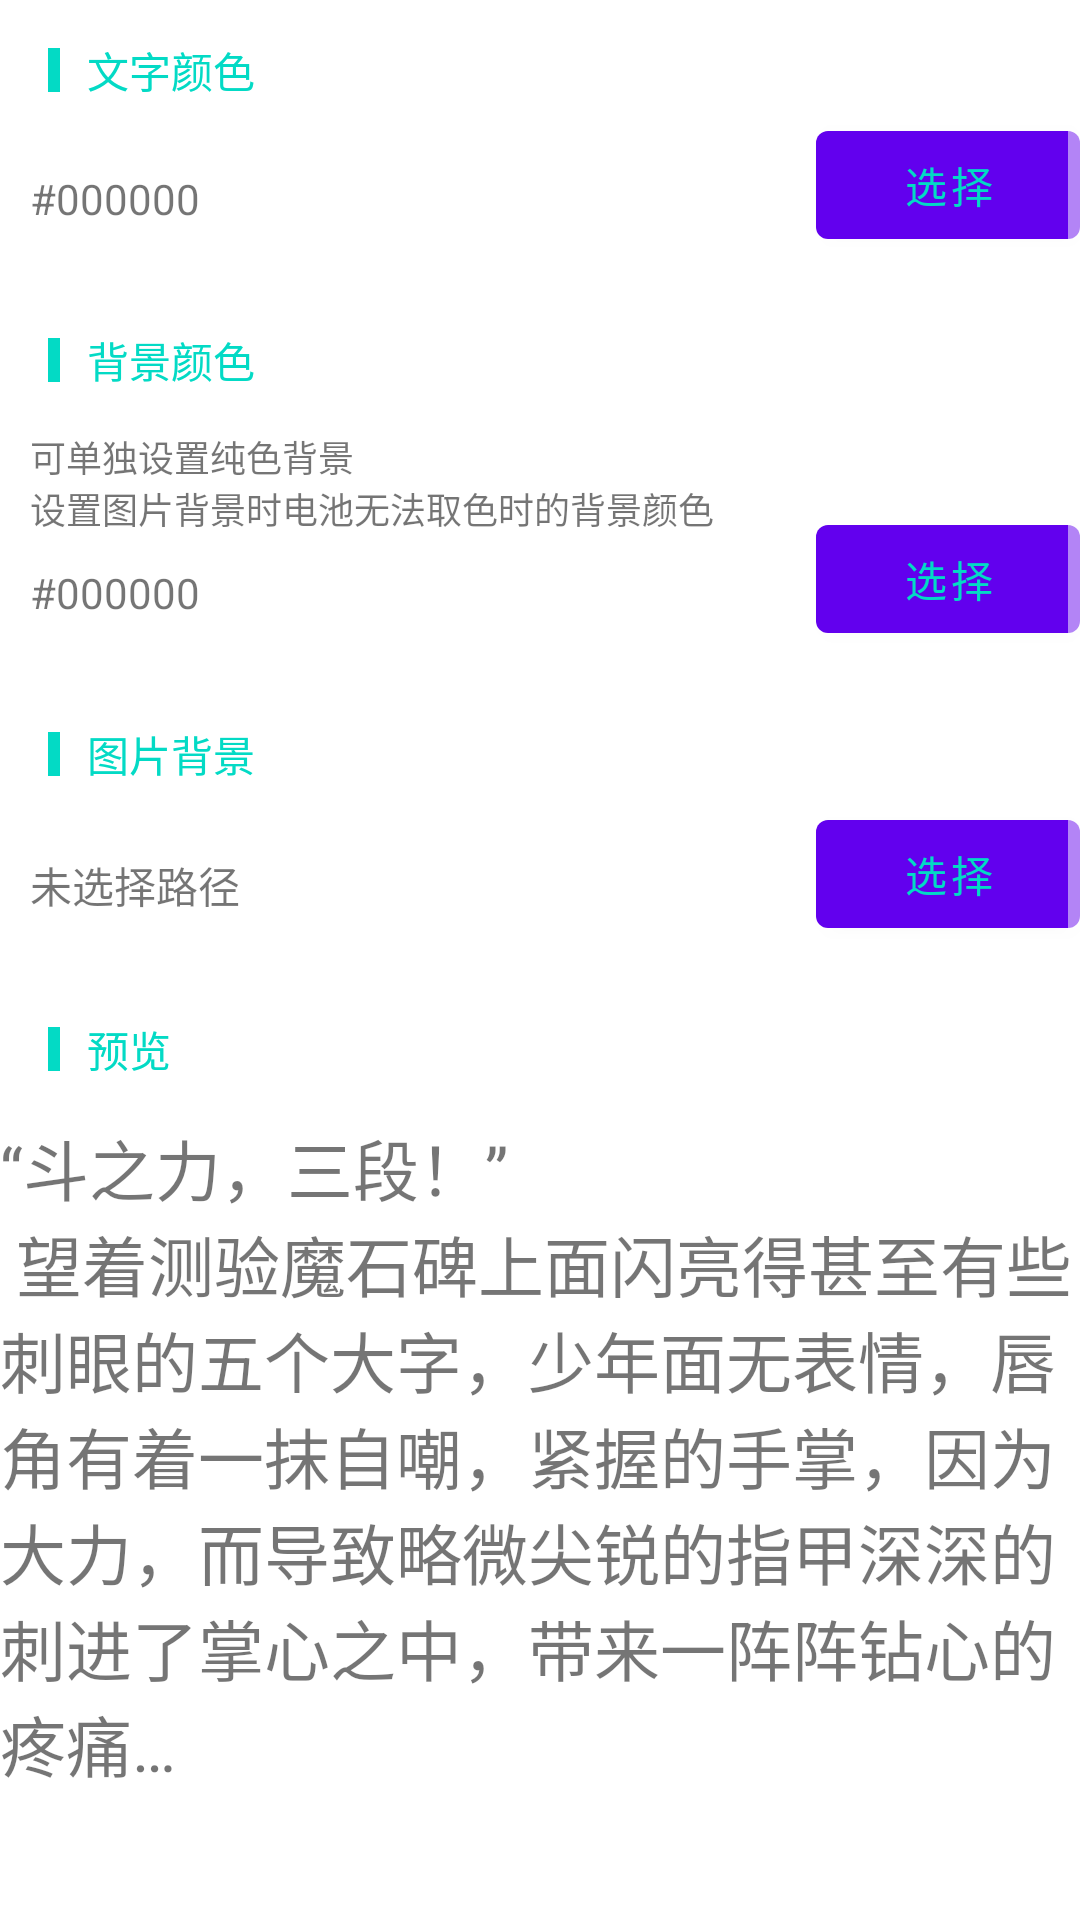

Android layout source for this screen:
<!-- AndroidManifest.xml: application theme AppTheme -->
<!-- res/layout/activity_custom_theme.xml -->
<?xml version="1.0" encoding="utf-8"?>
<ScrollView xmlns:android="http://schemas.android.com/apk/res/android"
        xmlns:tools="http://schemas.android.com/tools"
        android:layout_width="match_parent"
        android:layout_height="match_parent"
        tools:context="com.zia.page.preview.custom.CustomThemeActivity">

    <RelativeLayout
            android:layout_width="match_parent"
            android:layout_height="wrap_content">

        <LinearLayout
                android:id="@+id/custom_text_config_layout"
                android:layout_width="match_parent"
                android:layout_height="wrap_content"
                android:orientation="horizontal"
                android:padding="10dp">

            <View
                    android:layout_width="4dp"
                    android:layout_height="match_parent"
                    android:layout_margin="6dp"
                    android:background="@color/colorAccent" />

            <TextView
                    android:layout_width="wrap_content"
                    android:layout_height="wrap_content"
                    android:padding="3dp"
                    android:text="@string/text_color"
                    android:textColor="@color/colorAccent" />
        </LinearLayout>

        <TextView
                android:id="@+id/custom_text_color"
                android:layout_width="wrap_content"
                android:layout_height="wrap_content"
                android:layout_below="@id/custom_text_config_layout"
                android:layout_margin="10dp"
                android:gravity="center"
                android:text="#000000" />

        <Button
                android:id="@+id/custom_choose_text_color"
                android:layout_width="wrap_content"
                android:layout_height="wrap_content"
                android:layout_above="@id/custom_text_split"
                android:layout_alignParentEnd="true"
                android:text="@string/choose"
                android:textColor="@color/colorAccent" />

        <View
                android:id="@+id/custom_text_split"
                android:layout_width="match_parent"
                android:layout_height="1dp"
                android:layout_below="@id/custom_text_color"
                android:layout_margin="5dp"
                android:background="@color/grey" />

        <LinearLayout
                android:id="@+id/custom_bg_config_layout"
                android:layout_width="match_parent"
                android:layout_height="wrap_content"
                android:layout_below="@id/custom_text_split"
                android:orientation="horizontal"
                android:padding="10dp">

            <View
                    android:layout_width="4dp"
                    android:layout_height="match_parent"
                    android:layout_margin="6dp"
                    android:background="@color/colorAccent" />

            <TextView
                    android:layout_width="wrap_content"
                    android:layout_height="wrap_content"
                    android:padding="3dp"
                    android:text="@string/bg_color"
                    android:textColor="@color/colorAccent" />
        </LinearLayout>

        <TextView
                android:id="@+id/custom_bg_color_des"
                android:layout_width="match_parent"
                android:layout_height="wrap_content"
                android:layout_below="@id/custom_bg_config_layout"
                android:paddingStart="10dp"
                android:paddingEnd="10dp"
                android:maxWidth="250dp"
                android:text="@string/custom_bg_color_des"
                android:textSize="12sp" />

        <TextView
                android:id="@+id/custom_bg_color"
                android:layout_width="wrap_content"
                android:layout_height="wrap_content"
                android:layout_below="@id/custom_bg_color_des"
                android:layout_margin="10dp"
                android:gravity="center"
                android:text="#000000" />

        <Button
                android:id="@+id/custom_choose_bg_color"
                android:layout_width="wrap_content"
                android:layout_height="wrap_content"
                android:layout_above="@id/custom_bg_split"
                android:layout_alignParentEnd="true"
                android:text="@string/choose"
                android:textColor="@color/colorAccent" />

        <View
                android:id="@+id/custom_bg_split"
                android:layout_width="match_parent"
                android:layout_height="1dp"
                android:layout_below="@id/custom_bg_color"
                android:layout_margin="5dp"
                android:background="@color/grey" />

        <LinearLayout
                android:id="@+id/custom_img_config_layout"
                android:layout_width="match_parent"
                android:layout_height="wrap_content"
                android:layout_below="@id/custom_bg_split"
                android:orientation="horizontal"
                android:padding="10dp">

            <View
                    android:layout_width="4dp"
                    android:layout_height="match_parent"
                    android:layout_margin="6dp"
                    android:background="@color/colorAccent" />

            <TextView
                    android:layout_width="wrap_content"
                    android:layout_height="wrap_content"
                    android:padding="3dp"
                    android:text="@string/bg_img"
                    android:textColor="@color/colorAccent" />
        </LinearLayout>

        <TextView
                android:id="@+id/custom_img_path"
                android:layout_width="wrap_content"
                android:layout_height="wrap_content"
                android:layout_below="@id/custom_img_config_layout"
                android:layout_margin="10dp"
                android:gravity="start"
                android:maxWidth="200dp"
                android:text="@string/no_path" />

        <Button
                android:id="@+id/custom_choose_img"
                android:layout_width="wrap_content"
                android:layout_height="wrap_content"
                android:layout_above="@id/custom_img_split"
                android:layout_alignParentEnd="true"
                android:text="@string/choose"
                android:textColor="@color/colorAccent" />

        <View
                android:id="@+id/custom_img_split"
                android:layout_width="match_parent"
                android:layout_height="1dp"
                android:layout_below="@id/custom_img_path"
                android:layout_margin="5dp"
                android:background="@color/grey" />

        <LinearLayout
                android:id="@+id/custom_preview_config_layout"
                android:layout_width="match_parent"
                android:layout_height="wrap_content"
                android:layout_below="@id/custom_img_split"
                android:orientation="horizontal"
                android:padding="10dp">

            <View
                    android:layout_width="4dp"
                    android:layout_height="match_parent"
                    android:layout_margin="6dp"
                    android:background="@color/colorAccent" />

            <TextView
                    android:layout_width="wrap_content"
                    android:layout_height="wrap_content"
                    android:padding="3dp"
                    android:text="@string/preview"
                    android:textColor="@color/colorAccent" />
        </LinearLayout>

        <ImageView
                android:id="@+id/custom_bg_preview"
                android:layout_width="match_parent"
                android:layout_height="300dp"
                android:layout_below="@id/custom_preview_config_layout"
                android:scaleType="fitStart" />

        <TextView
                android:id="@+id/custom_text_preview"
                android:layout_width="match_parent"
                android:layout_height="300dp"
                android:layout_alignTop="@id/custom_bg_preview"
                android:text="@string/preview_text_demo"
                android:textColor="@color/textBlack"
                android:textSize="22sp" />

    </RelativeLayout>

</ScrollView>
<!-- resources referenced by this layout -->
<resources>
  <string name="bg_color">背景颜色</string>
  <string name="bg_img">图片背景</string>
  <string name="choose">选择</string>
  <string name="custom_bg_color_des">可单独设置纯色背景\n设置图片背景时电池无法取色时的背景颜色</string>
  <string name="no_path">未选择路径</string>
  <string name="preview">预览</string>
  <string name="preview_text_demo">　　“斗之力，三段！”\n　　望着测验魔石碑上面闪亮得甚至有些刺眼的五个大字，少年面无表情，唇角有着一抹自嘲，紧握的手掌，因为大力，而导致略微尖锐的指甲深深的刺进了掌心之中，带来一阵阵钻心的疼痛…</string>
  <string name="text_color">文字颜色</string>
  <style name="AppTheme" parent="Theme.MaterialComponents.Light.NoActionBar">
          
          <item name="colorPrimary">@color/colorPrimary</item>
          <item name="colorPrimaryDark">@color/colorPrimaryDark</item>
          <item name="colorAccent">@color/colorAccent</item>
          
          <item name="colorButtonNormal">@android:color/white</item>
          <item name="actionMenuTextColor">@android:color/white</item>
          <item name="colorControlNormal">@android:color/white</item>
          <item name="android:windowAnimationStyle">@style/activityAnimation</item>
          
      </style>
  <style name="activityAnimation" parent="@android:style/Animation">
          <item name="android:activityOpenEnterAnimation">@anim/fade_in</item>
          <item name="android:activityOpenExitAnimation">@anim/fade_out</item>
          <item name="android:activityCloseEnterAnimation">@anim/fade_in</item>
          <item name="android:activityCloseExitAnimation">@anim/fade_out</item>
      </style>
  <!-- not gathered from this repository: default colours our renderer supplied (Android Studio template values) -->
  <color name="colorPrimary">#FF6200EE</color>
  <color name="colorPrimaryDark">#FF3700B3</color>
  <color name="colorAccent">#FF03DAC5</color>
</resources>
